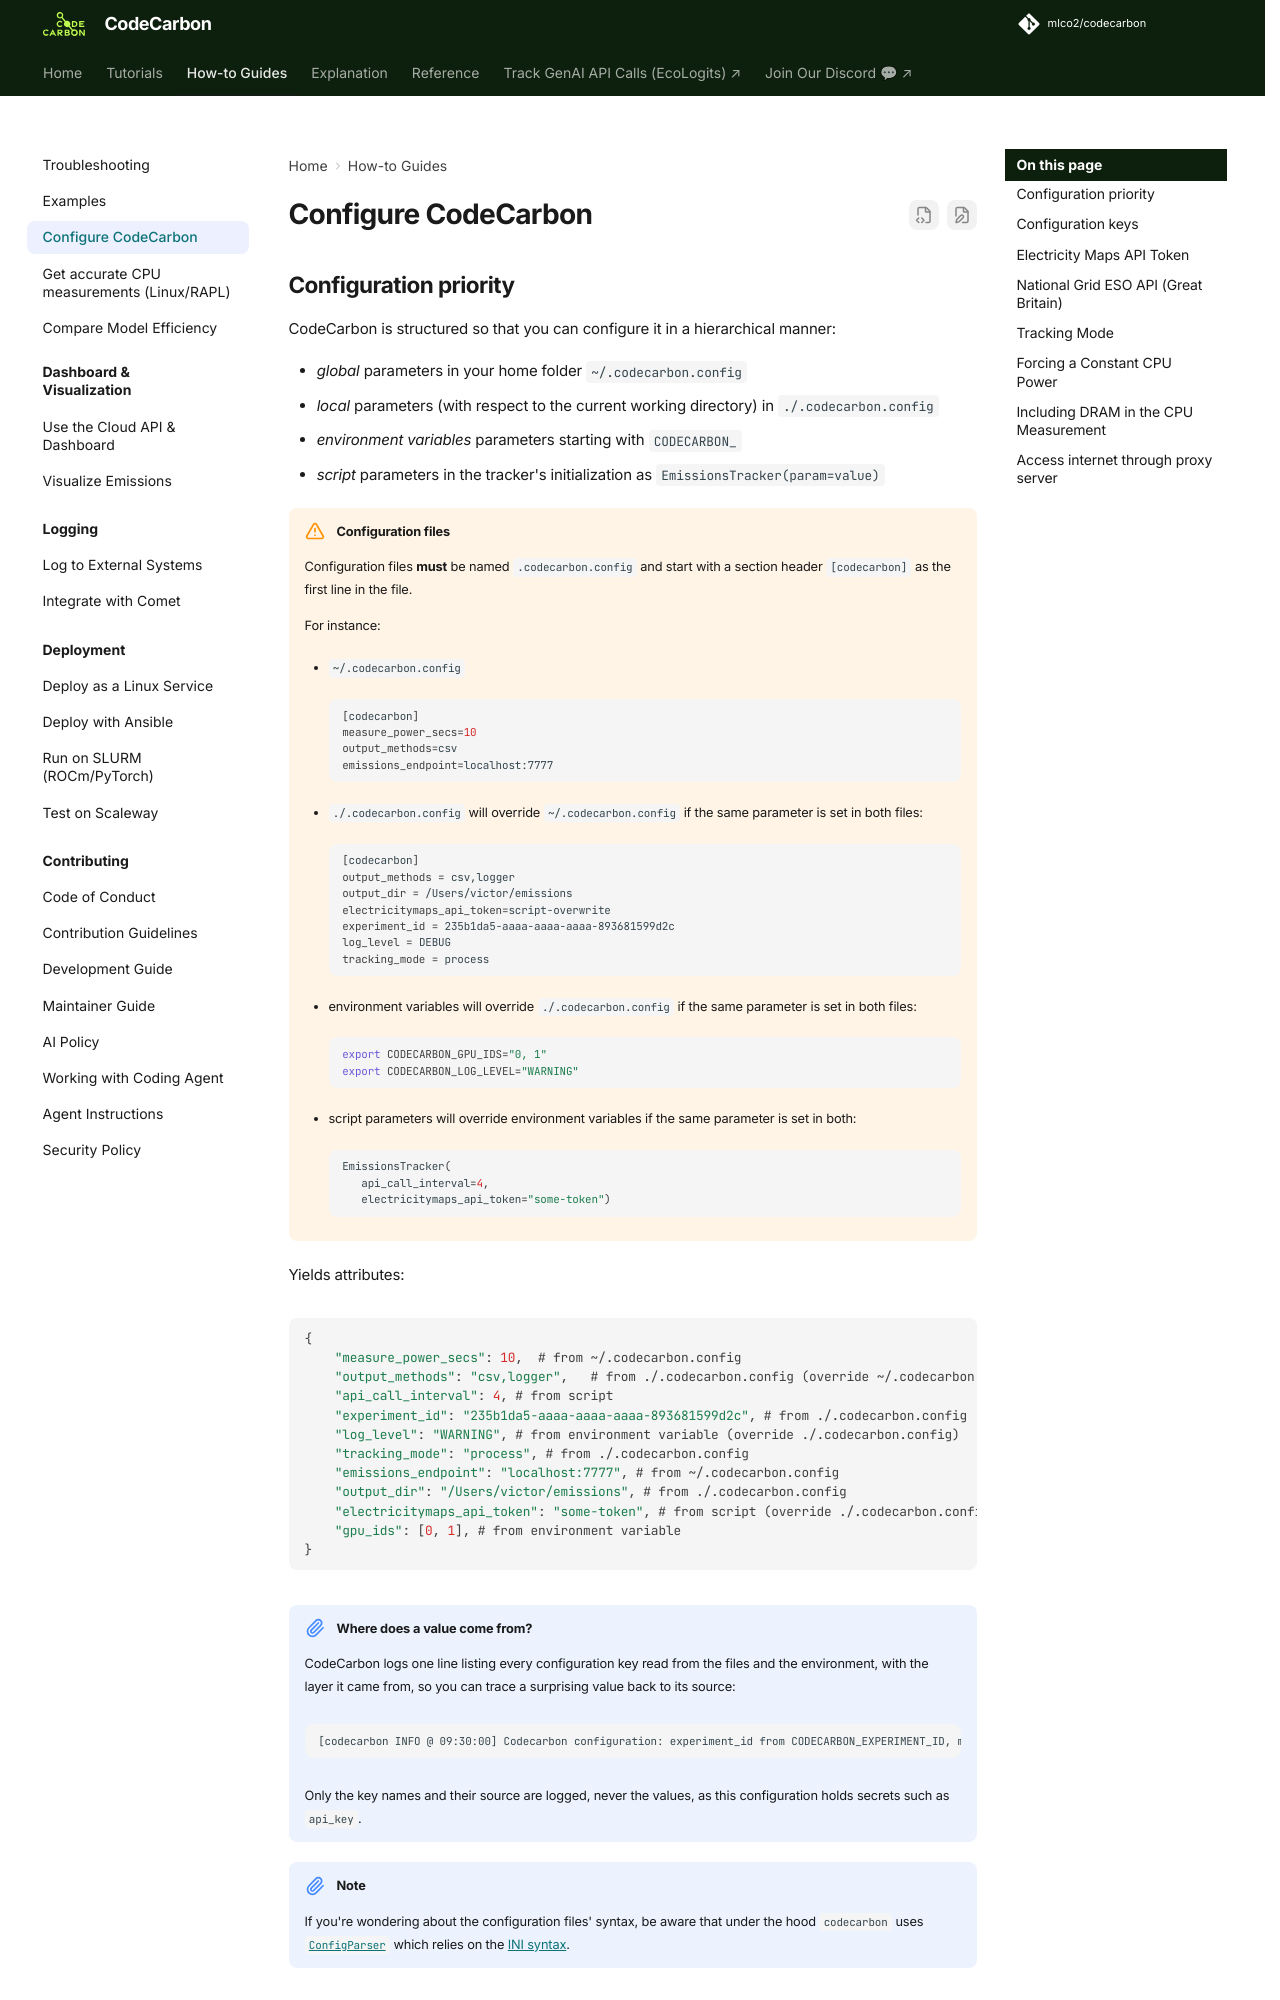

repository: mlco2/codecarbon · page: 3.3/how-to/configuration/index.html · generator: mkdocs

# Configure CodeCarbon

## Configuration priority

CodeCarbon is structured so that you can configure it in a hierarchical manner:

-   *global* parameters in your home folder `~/.codecarbon.config`
-   *local* parameters (with respect to the current working
    directory) in `./.codecarbon.config`
-   *environment variables* parameters starting with `CODECARBON_`
-   *script* parameters in the tracker's initialization as
    `EmissionsTracker(param=value)`

!!! warning "Configuration files"

    Configuration files **must** be named `.codecarbon.config` and start
    with a section header `[codecarbon]` as the first line in the file.

    For instance:

    -   `~/.codecarbon.config`

        ``` bash
        [codecarbon]
        measure_power_secs=10
        output_methods=csv
        emissions_endpoint=localhost:7777
        ```

    -   `./.codecarbon.config` will override `~/.codecarbon.config` if the
        same parameter is set in both files:

        ``` bash
        [codecarbon]
        output_methods = csv,logger
        output_dir = /Users/victor/emissions
        electricitymaps_api_token=script-overwrite
        experiment_id = 235b1da5-aaaa-aaaa-aaaa-893681599d2c
        log_level = DEBUG
        tracking_mode = process
        ```

    -   environment variables will override `./.codecarbon.config` if the
        same parameter is set in both files:

        ``` bash
        export CODECARBON_GPU_IDS="0, 1"
        export CODECARBON_LOG_LEVEL="WARNING"
        ```

    -   script parameters will override environment variables if the same
        parameter is set in both:

        ``` python
        EmissionsTracker(
           api_call_interval=4,
           electricitymaps_api_token="some-token")
        ```

Yields attributes:

``` python
{
    "measure_power_secs": 10,  # from ~/.codecarbon.config
    "output_methods": "csv,logger",   # from ./.codecarbon.config (override ~/.codecarbon.config)
    "api_call_interval": 4, # from script
    "experiment_id": "235b1da5-aaaa-aaaa-aaaa-893681599d2c", # from ./.codecarbon.config
    "log_level": "WARNING", # from environment variable (override ./.codecarbon.config)
    "tracking_mode": "process", # from ./.codecarbon.config
    "emissions_endpoint": "localhost:7777", # from ~/.codecarbon.config
    "output_dir": "/Users/victor/emissions", # from ./.codecarbon.config
    "electricitymaps_api_token": "some-token", # from script (override ./.codecarbon.config)
    "gpu_ids": [0, 1], # from environment variable
}
```

!!! note "Where does a value come from?"

    CodeCarbon logs one line listing every configuration key read from the files
    and the environment, with the layer it came from, so you can trace a
    surprising value back to its source:

    ```
    [codecarbon INFO @ 09:30:00] Codecarbon configuration: experiment_id from CODECARBON_EXPERIMENT_ID, measure_power_secs from /home/victor/.codecarbon.config
    ```
